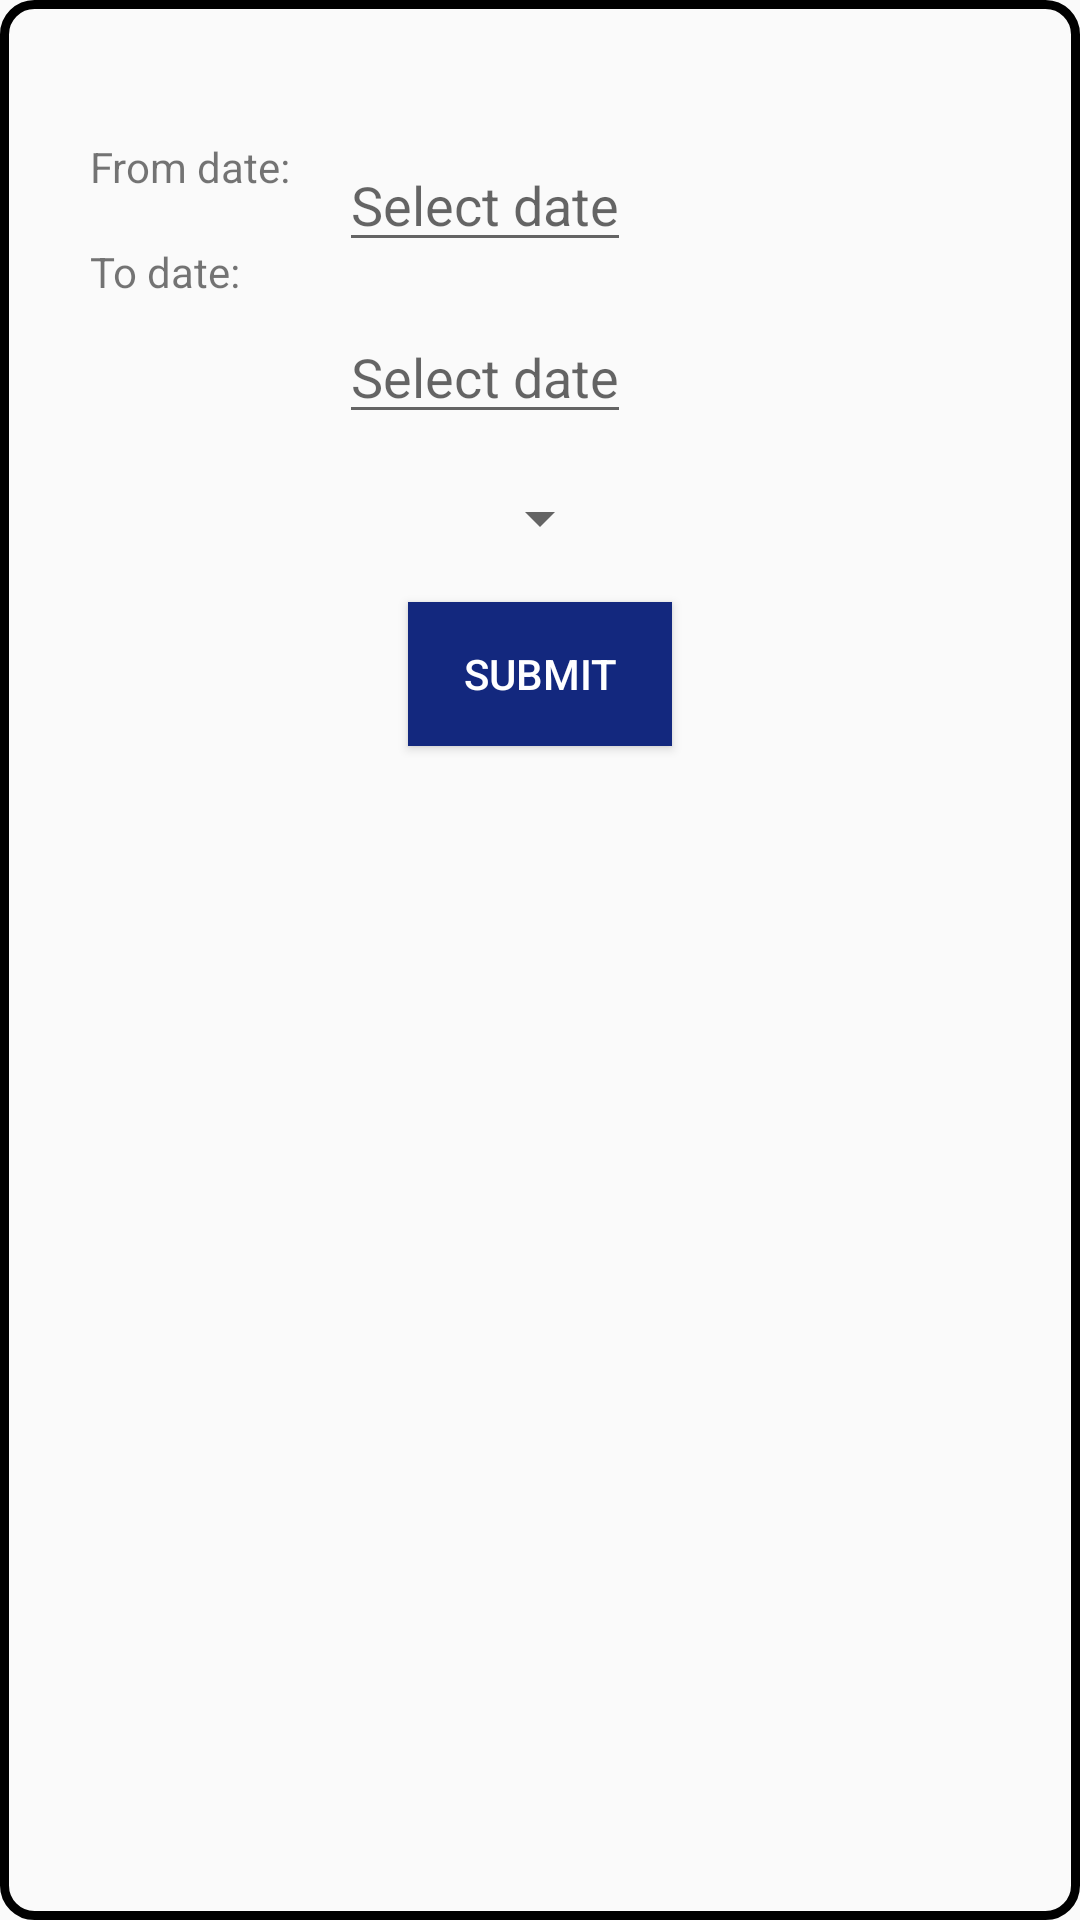

Android layout source for this screen:
<!-- AndroidManifest.xml: application theme Theme.Figma -->
<!-- res/layout/activity_assign_work_dates.xml -->
<RelativeLayout xmlns:android="http://schemas.android.com/apk/res/android"
    xmlns:tools="http://schemas.android.com/tools"
    android:layout_width="match_parent"
    android:layout_height="match_parent"
    android:layout_margin="30dp"
    android:background="@drawable/border"
    android:padding="30dp"
    tools:context=".AssignWorkDates">

    <TextView
        android:id="@+id/fromDateLabel"
        android:layout_width="wrap_content"
        android:layout_height="wrap_content"
        android:layout_alignParentStart="true"
        android:layout_alignParentLeft="true"
        android:layout_alignParentTop="true"
        android:layout_marginTop="16dp"
        android:text="From date:" />

    <EditText
        android:id="@+id/fromDateEditText"
        android:layout_width="wrap_content"
        android:layout_height="wrap_content"
        android:layout_marginStart="16dp"
        android:layout_marginLeft="16dp"
        android:layout_marginTop="16dp"
        android:layout_toRightOf="@id/fromDateLabel"
        android:hint="Select date" />

    <TextView
        android:id="@+id/toDateLabel"
        android:layout_width="wrap_content"
        android:layout_height="wrap_content"
        android:layout_below="@id/fromDateLabel"
        android:layout_alignParentStart="true"
        android:layout_alignParentLeft="true"
        android:layout_marginTop="16dp"
        android:text="To date:" />

    <EditText
        android:id="@+id/toDateEditText"
        android:layout_width="wrap_content"
        android:layout_height="wrap_content"
        android:layout_below="@id/fromDateEditText"
        android:layout_alignStart="@id/fromDateEditText"
        android:layout_alignLeft="@id/fromDateEditText"
        android:layout_marginTop="16dp"
        android:hint="Select date" />

    <Spinner
        android:id="@+id/supervisorsSpinner"
        android:layout_width="wrap_content"
        android:layout_height="wrap_content"
        android:layout_below="@id/toDateEditText"
        android:layout_centerHorizontal="true"
        android:layout_marginTop="16dp" />

    <Button
        android:id="@+id/submitButton"
        android:layout_width="wrap_content"
        android:layout_height="wrap_content"
        android:layout_below="@id/supervisorsSpinner"
        android:layout_centerHorizontal="true"
        android:layout_marginTop="16dp"
        android:background="@color/my_light_primary"
        android:text="Submit"
        android:textColor="@color/white" />

</RelativeLayout>
<!-- resources referenced by this layout -->
<resources>
  <color name="my_light_primary">#13287e</color>
  <color name="white">#FFFFFFFF</color>
  <!-- drawable border (drawable) -->
  <shape xmlns:android="http://schemas.android.com/apk/res/android"
      android:shape="rectangle">
      <stroke
          android:width="3dp"
          android:color="#000000"
          />
      <corners
          android:radius="10dp"
          />
  </shape>
  <style name="Theme.Figma" parent="Base.Theme.Figma" />
  <style name="Base.Theme.Figma" parent="Theme.AppCompat.Light.NoActionBar">
          
          
      </style>
</resources>
